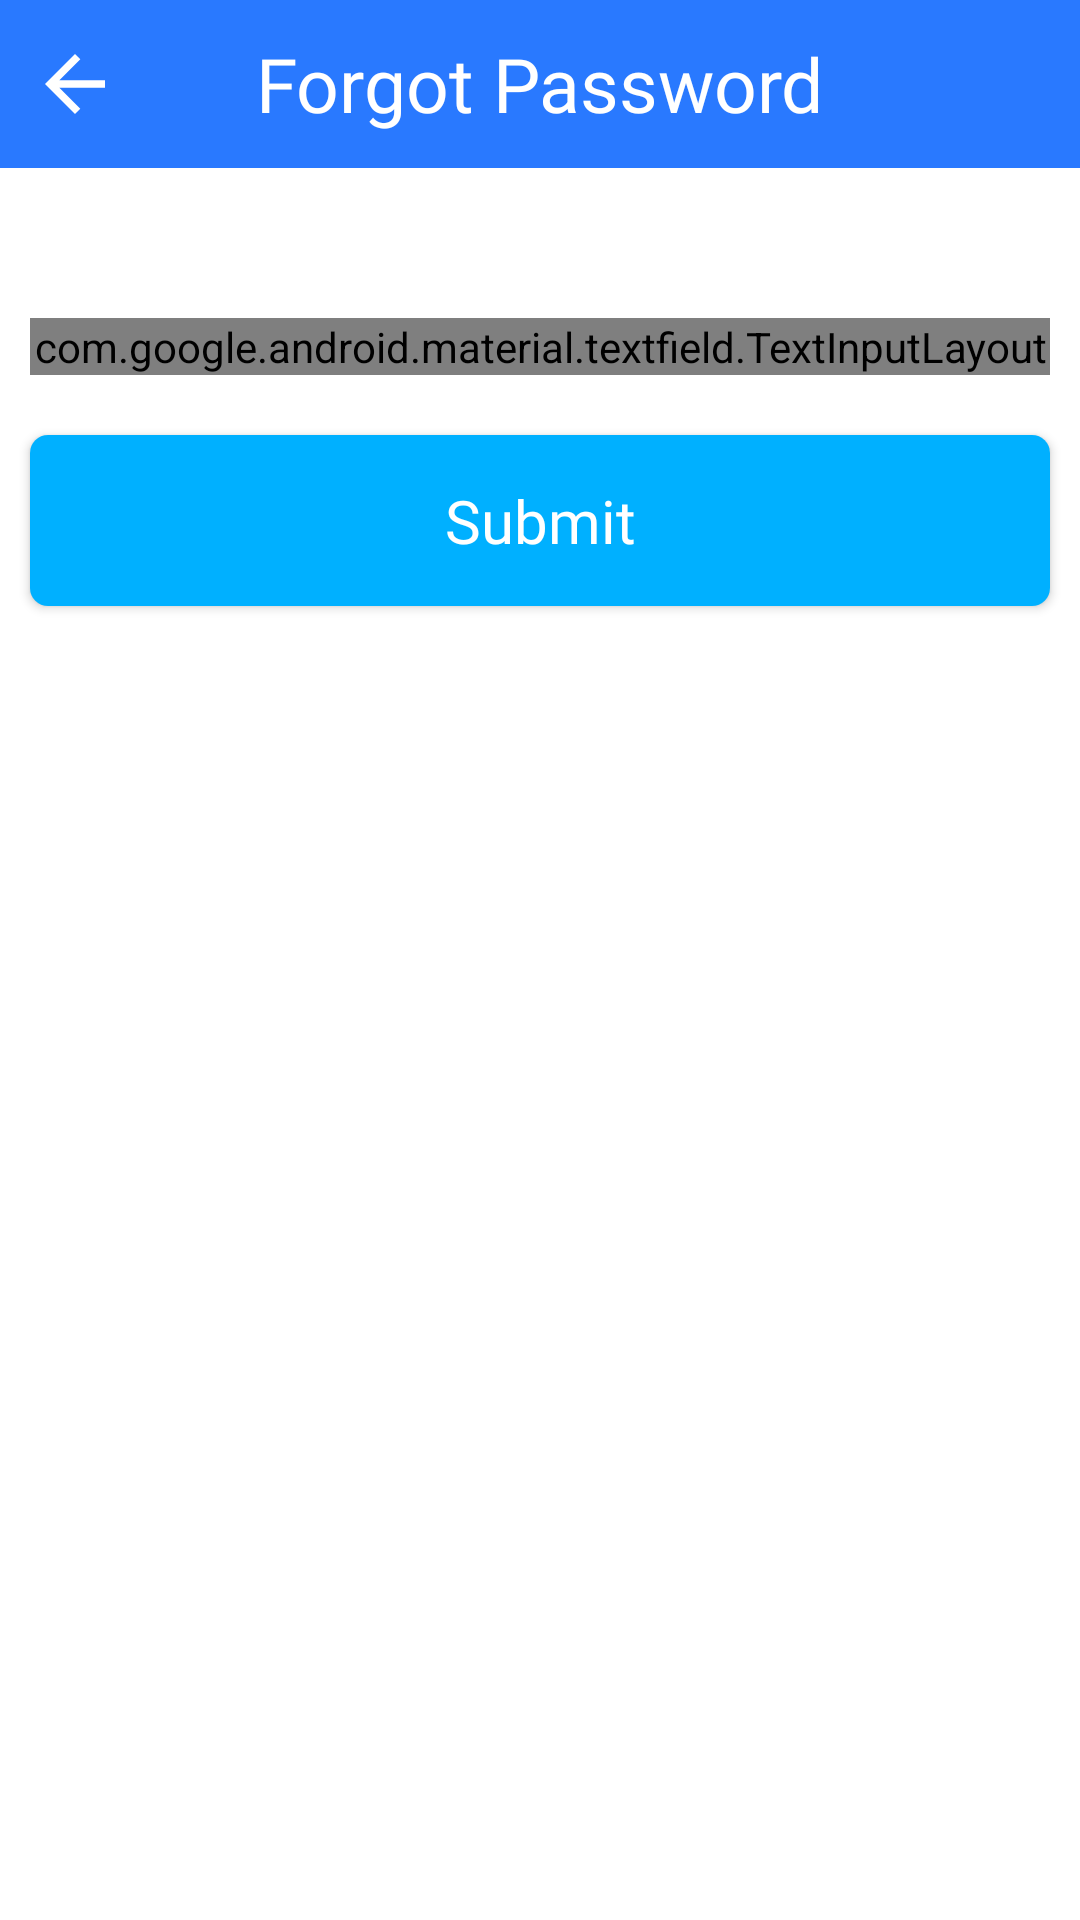

This screen was rendered from an Android layout file. Write that file and the resources it references.
<!-- AndroidManifest.xml: application theme AppTheme -->
<!-- res/layout/activity_forgot_password.xml -->
<?xml version="1.0" encoding="utf-8"?>
<LinearLayout xmlns:android="http://schemas.android.com/apk/res/android"
    xmlns:app="http://schemas.android.com/apk/res-auto"
    xmlns:tools="http://schemas.android.com/tools"
    android:layout_width="match_parent"
    android:layout_height="match_parent"
    android:background="@color/white"
    android:orientation="vertical"
    tools:context=".Activities.ForgotPassword">

    <RelativeLayout
        android:background="@color/blue"
        android:id="@+id/relative_clientID"
        style="@style/actionBar">

        <ImageView
            android:layout_width="wrap_content"
            android:layout_height="wrap_content"
            android:layout_centerVertical="true"
            android:layout_marginStart="10dp"
            android:id="@+id/back"
            android:src="@drawable/ic_arrow_back_black_24dp"
            android:tint="@color/white"
            />

        <TextView
            android:layout_centerHorizontal="true"
            android:layout_width="wrap_content"
            android:layout_height="wrap_content"
            android:layout_centerVertical="true"
            android:layout_marginStart="10dp"
            android:fontFamily="@font/montserrat"
            android:text="@string/forgotpass"
            android:textColor="@color/white"
            android:textSize="25dp" />
    </RelativeLayout>

    <com.google.android.material.textfield.TextInputLayout
        style="@style/EditTextStyle"
        android:layout_width="match_parent"
        android:layout_height="wrap_content"
        android:layout_marginHorizontal="10dp"
        android:layout_marginTop="50dp"
        android:fontFamily="@font/montserrat"
        android:hint="@string/email"
        android:textColorHint="@color/darkgray">

        <com.google.android.material.textfield.TextInputEditText
            android:layout_width="match_parent"
            android:textCursorDrawable="@drawable/cursor_color"
            android:layout_height="wrap_content"
            android:id="@+id/email_forgot"
            android:fontFamily="@font/montserrat"
            android:inputType="textEmailAddress"
            android:padding="20dp"
            android:textColor="@color/black" />

    </com.google.android.material.textfield.TextInputLayout>

    <Button
        android:id="@+id/submit_forgotpass"
        android:layout_width="match_parent"
        android:layout_height="wrap_content"
        android:layout_marginHorizontal="10dp"
        android:layout_marginTop="20dp"
        android:background="@drawable/buttonback"
        android:fontFamily="@font/montserrat"
        android:padding="15dp"
        android:text="@string/submit"
        android:textColor="@color/white"
        android:textAllCaps="false"
        android:textSize="20dp" />


</LinearLayout>
<!-- resources referenced by this layout -->
<resources>
  <color name="black">#000000</color>
  <color name="blue">#2979FF</color>
  <color name="darkgray">#707070</color>
  <color name="white">#ffffff</color>
  <!-- drawable buttonback (drawable) -->
  <?xml version="1.0" encoding="utf-8"?>
  <shape android:shape="rectangle" xmlns:android="http://schemas.android.com/apk/res/android">
  <solid android:color="@color/Sky_blue"/>
      <corners android:radius="6dp"/>
  </shape>
  <!-- drawable cursor_color (drawable) -->
  <?xml version="1.0" encoding="utf-8"?>
  <shape xmlns:android="http://schemas.android.com/apk/res/android" >
      <size android:width="1dp" />
      <solid android:color="@color/Sky_blue"  />
  </shape>
  <!-- drawable ic_arrow_back_black_24dp (drawable) -->
  <vector android:height="30dp" android:tint="#707070"
      android:viewportHeight="24.0" android:viewportWidth="24.0"
      android:width="30dp" xmlns:android="http://schemas.android.com/apk/res/android">
      <path android:fillColor="#FF000000" android:pathData="M20,11H7.83l5.59,-5.59L12,4l-8,8 8,8 1.41,-1.41L7.83,13H20v-2z"/>
  </vector>
  <string name="email" translatable="true">Email</string>
  <string name="forgotpass" translatable="true">Forgot Password</string>
  <string name="submit" translatable="true">Submit</string>
  <style name="EditTextStyle" parent="Base.Widget.MaterialComponents.TextInputLayout">
      <item name="android:theme">@style/ThemeOverlay.MaterialComponents.TextInputEditText.OutlinedBox</item>
          <item name="boxStrokeColor">@color/Sky_blue</item>
          <item name="boxStrokeWidth">1dp</item>
          <item name="hintTextAppearance">@style/AppTheme.TextFloatLabelAppearance</item>
      </style>
  <style name="actionBar">
          <item name="android:layout_width">match_parent</item>
          <item name="android:layout_height">?android:attr/actionBarSize</item>
          <item name="android:fitsSystemWindows">true</item>
  
      </style>
  <style name="AppTheme" parent="Theme.AppCompat.Light.NoActionBar">
          
          <item name="colorPrimary">@color/Sky_blue</item>
          <item name="colorPrimaryDark">@color/Sky_blue</item>
          <item name="colorAccent">@color/Sky_blue</item>
      </style>
  <color name="Sky_blue">#00B0FF</color>
  <style name="AppTheme.TextFloatLabelAppearance" parent="TextAppearance.Design.Hint">
          <item name="android:textColor">@color/Sky_blue</item>
          <item name="android:textSize">12sp</item>
      </style>
</resources>
